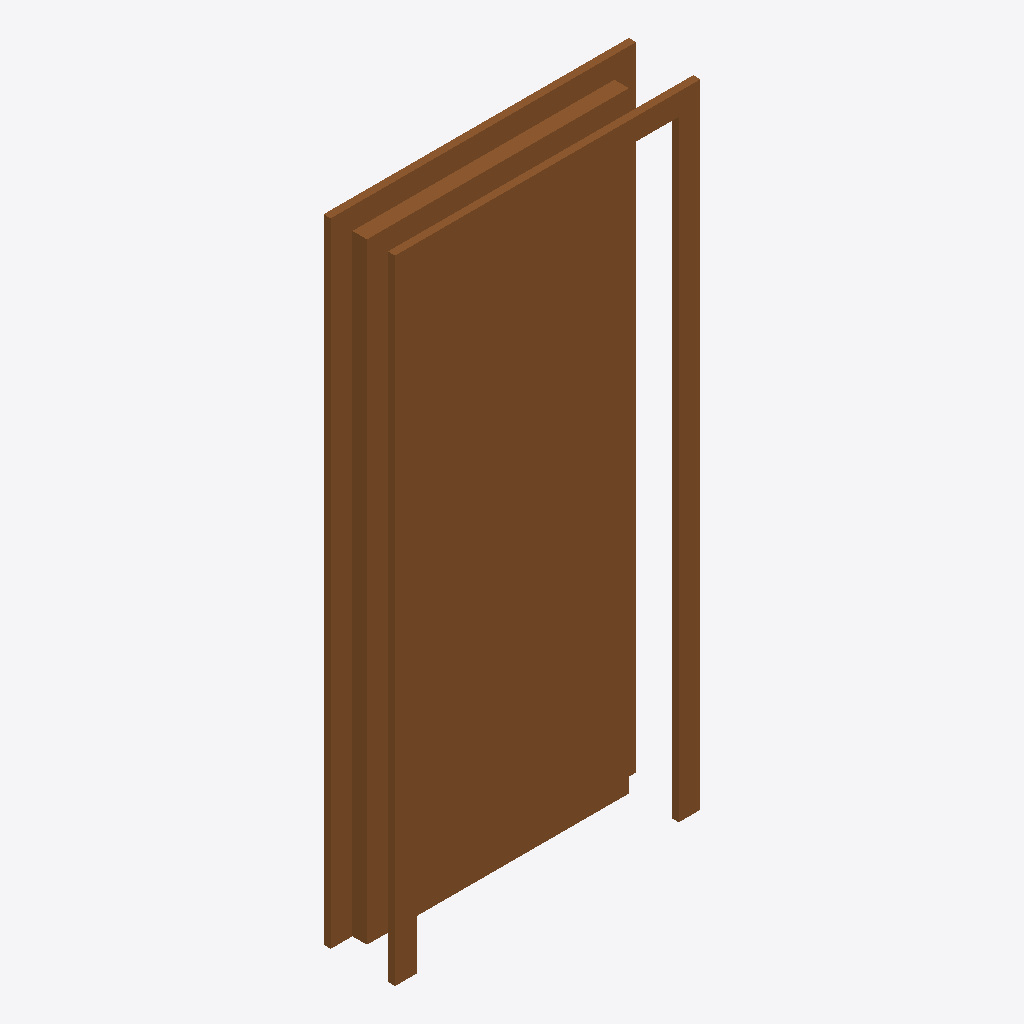
Isometric view of an IFC building model (IFC-SPF (STEP), schema IFC4, length unit unknown), seen from the south-west, elements coloured by IFC class: 1 door (brown).
Extent 1.1 m × 0.2 m × 2.2 m (x, y, z). Elements (1): 1 IfcDoor.

HEADER;
FILE_DESCRIPTION(('ViewDefinition [CoordinationView]'),'2;1');
FILE_NAME('','2023-12-24T15:59:21',(),(),'IfcOpenShell v0.7.0-6c9e130ca','IfcOpenShell v0.7.0-6c9e130ca','');
FILE_SCHEMA(('IFC4'));
ENDSEC;
DATA;
#70=IFCDOOR('3LhSTesrr2xxw9MQ7ULlxY',#6,'M_Single-Flush:0915 x 2134mm:304997',$,'M_Single-Flush:0915 x 2134mm',#143,#69,'304997',2.134,0.915,.DOOR.,.SWING_FIXED_RIGHT.,$);
ENDSEC;
